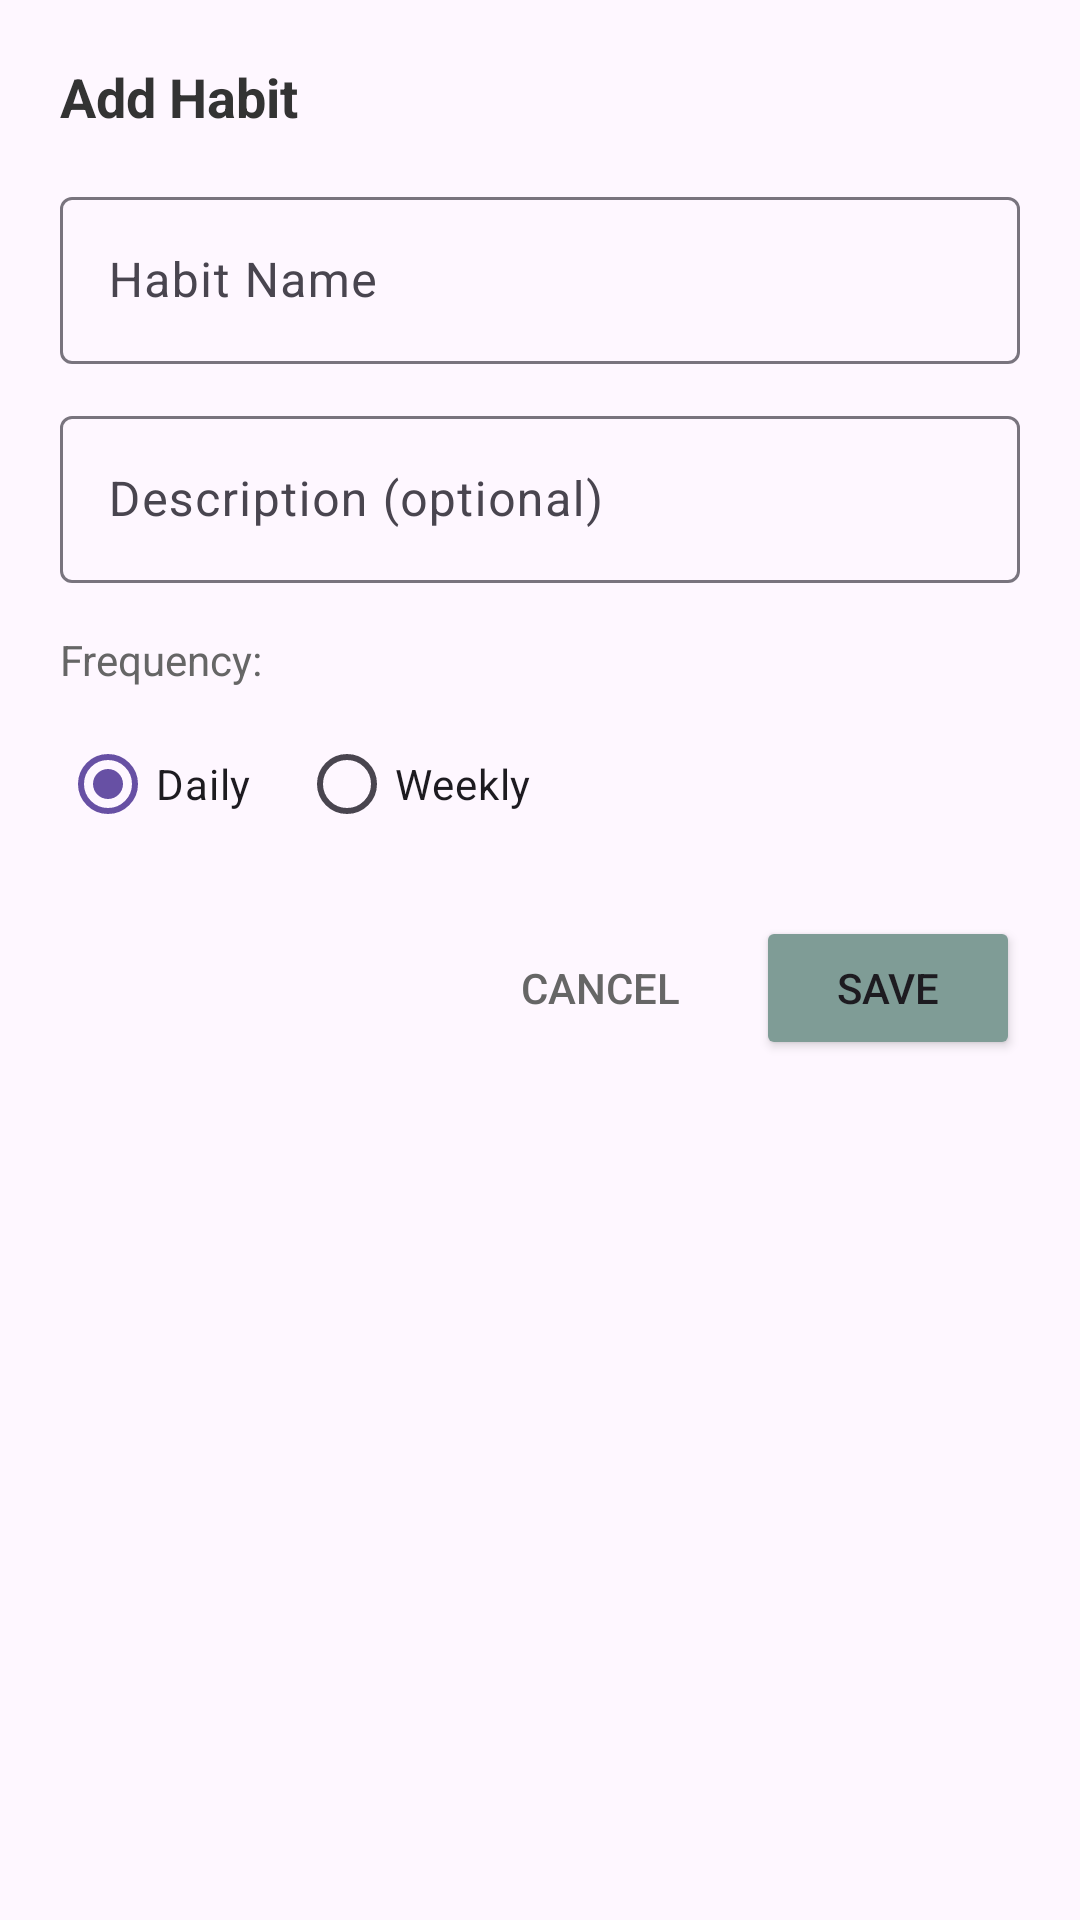

Layout XML and referenced resources for this Android screen:
<!-- AndroidManifest.xml: application theme Theme.MINDBLOOMANDROID -->
<!-- res/layout/bottom_sheet_add_habit.xml -->
<?xml version="1.0" encoding="utf-8"?>
<LinearLayout xmlns:android="http://schemas.android.com/apk/res/android"
    android:layout_width="match_parent"
    android:layout_height="wrap_content"
    android:orientation="vertical"
    android:padding="20dp">

    <TextView
        android:layout_width="wrap_content"
        android:layout_height="wrap_content"
        android:text="Add Habit"
        android:textSize="18sp"
        android:textStyle="bold"
        android:textColor="#333333"
        android:layout_marginBottom="16dp" />

    <com.google.android.material.textfield.TextInputLayout
        android:layout_width="match_parent"
        android:layout_height="wrap_content"
        android:hint="Habit Name"
        android:layout_marginBottom="12dp">

        <com.google.android.material.textfield.TextInputEditText
            android:id="@+id/habitNameEditText"
            android:layout_width="match_parent"
            android:layout_height="wrap_content"
            android:inputType="textCapWords" />

    </com.google.android.material.textfield.TextInputLayout>

    <com.google.android.material.textfield.TextInputLayout
        android:layout_width="match_parent"
        android:layout_height="wrap_content"
        android:hint="Description (optional)"
        android:layout_marginBottom="16dp">

        <com.google.android.material.textfield.TextInputEditText
            android:id="@+id/habitDescriptionEditText"
            android:layout_width="match_parent"
            android:layout_height="wrap_content"
            android:inputType="textCapSentences" />

    </com.google.android.material.textfield.TextInputLayout>

    <TextView
        android:layout_width="wrap_content"
        android:layout_height="wrap_content"
        android:text="Frequency:"
        android:textSize="14sp"
        android:textColor="#666666"
        android:layout_marginBottom="8dp" />

    <RadioGroup
        android:id="@+id/frequencyRadioGroup"
        android:layout_width="match_parent"
        android:layout_height="wrap_content"
        android:orientation="horizontal"
        android:layout_marginBottom="20dp">

        <RadioButton
            android:id="@+id/dailyRadio"
            android:layout_width="wrap_content"
            android:layout_height="wrap_content"
            android:text="Daily"
            android:checked="true" />

        <RadioButton
            android:id="@+id/weeklyRadio"
            android:layout_width="wrap_content"
            android:layout_height="wrap_content"
            android:text="Weekly"
            android:layout_marginStart="16dp" />

    </RadioGroup>

    <LinearLayout
        android:layout_width="match_parent"
        android:layout_height="wrap_content"
        android:orientation="horizontal"
        android:gravity="end">

        <Button
            android:id="@+id/cancelButton"
            android:layout_width="wrap_content"
            android:layout_height="wrap_content"
            android:text="Cancel"
            android:textColor="#666666"
            style="?android:attr/borderlessButtonStyle" />

        <Button
            android:id="@+id/saveButton"
            android:layout_width="wrap_content"
            android:layout_height="wrap_content"
            android:text="Save"
            android:backgroundTint="#7F9C96"
            android:layout_marginStart="8dp" />

    </LinearLayout>

</LinearLayout>
<!-- resources referenced by this layout -->
<resources>
  <style name="Theme.MINDBLOOMANDROID" parent="Base.Theme.MINDBLOOMANDROID" />
  <style name="Base.Theme.MINDBLOOMANDROID" parent="Theme.Material3.DayNight.NoActionBar">
          
          
      </style>
</resources>
